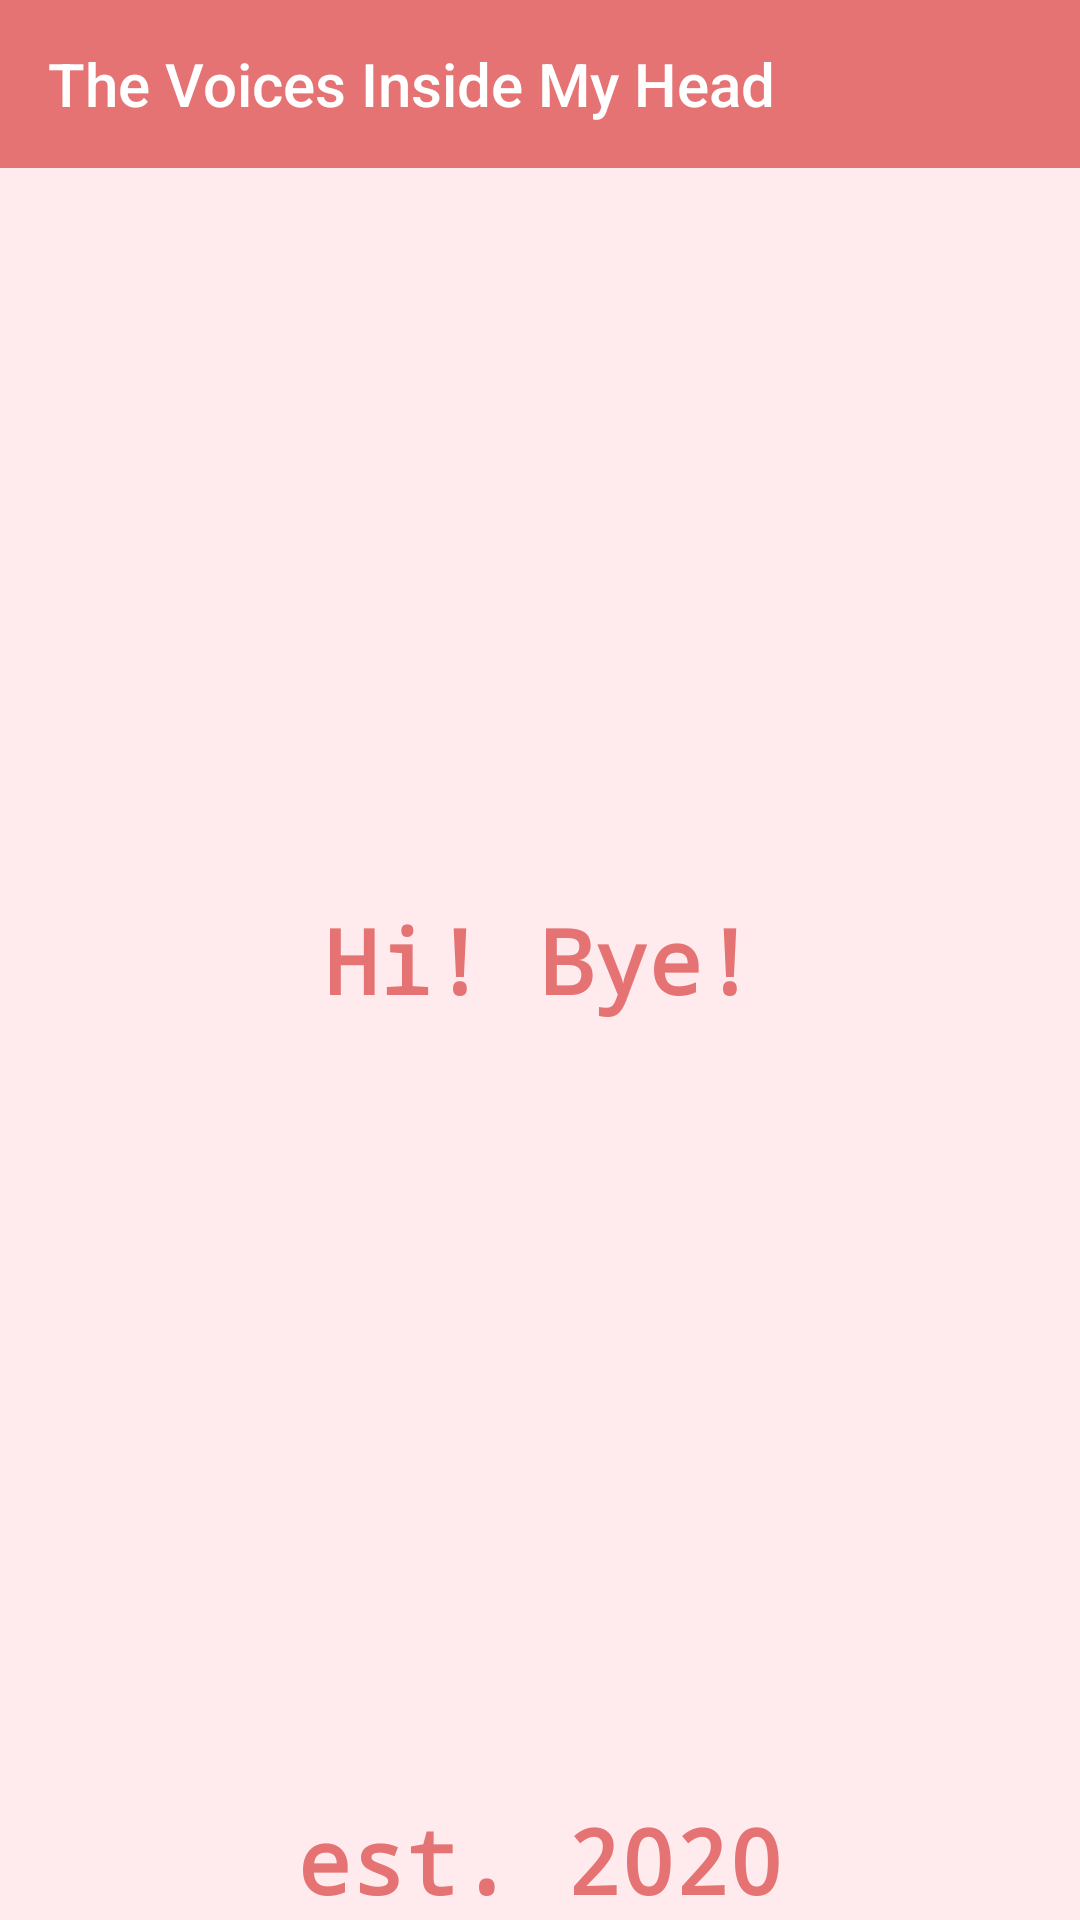

Write the Android layout XML for this screen, with the resource values it uses.
<!-- AndroidManifest.xml: application theme AppTheme -->
<!-- res/layout/activity_about.xml -->
<?xml version="1.0" encoding="utf-8"?>
<RelativeLayout xmlns:android="http://schemas.android.com/apk/res/android"
    xmlns:app="http://schemas.android.com/apk/res-auto"
    xmlns:tools="http://schemas.android.com/tools"
    android:layout_width="match_parent"
    android:layout_height="match_parent"
    android:background="@color/backgroundColor"
    tools:context=".MainActivity">


    

    <include
        layout="@layout/toolbar"
        android:layout_width="match_parent"
        android:layout_height="wrap_content"/>

    <TextView
        android:id="@+id/welcomeTv"
        android:text="@string/hi_bye"
        android:textAlignment="center"
        android:layout_centerInParent="true"
        style="@style/TextLabelStyle" />

    <TextView
        android:id="@+id/estTv"
        android:text="est. 2020"
        android:layout_alignParentBottom="true"
        android:textAlignment="center"
        android:layout_centerInParent="true"
        style="@style/TextLabelStyle" />



</RelativeLayout>
<!-- res/layout/toolbar.xml (included above) -->
<?xml version="1.0" encoding="utf-8"?>
<LinearLayout xmlns:android="http://schemas.android.com/apk/res/android"
    android:layout_width="match_parent"
    xmlns:app="http://schemas.android.com/apk/res-auto"
    android:orientation="vertical"
    android:id="@+id/toolbarId"
    android:layout_height="match_parent">

    <androidx.appcompat.widget.Toolbar
        android:id="@+id/toolbar"
        android:minHeight="?attr/actionBarSize"
        android:layout_width="match_parent"
        android:layout_height="wrap_content"
        app:titleTextColor="@android:color/white"
        android:background="?attr/colorPrimaryDark">

        <TextView
            android:id="@+id/toolbar_title"
            android:layout_width="wrap_content"
            android:layout_height="wrap_content"
            android:text="@string/app_name"
            android:textColor="@android:color/white"
            style="@style/TextAppearance.AppCompat.Widget.ActionBar.Title" />

    </androidx.appcompat.widget.Toolbar>

</LinearLayout>
<!-- resources referenced by this layout -->
<resources>
  <color name="backgroundColor">#FFEBEE</color>
  <string name="app_name">The Voices Inside My Head</string>
  <string name="hi_bye">Hi! Bye!</string>
  <style name="TextLabelStyle">
          <item name="android:layout_width">wrap_content</item>
          <item name="android:layout_height">wrap_content</item>
          <item name="android:fontFamily">monospace</item>
          <item name="android:textColor">@color/colorPrimaryDark</item>
          <item name="android:textSize">30sp</item>
          <item name="android:textStyle">bold</item>
      </style>
  <style name="AppTheme" parent="Theme.AppCompat.Light.DarkActionBar">
          
          <item name="colorPrimary">@color/colorPrimary</item>
          <item name="colorPrimaryDark">@color/colorPrimaryDark</item>
          <item name="colorAccent">@color/colorAccent</item>
      </style>
  <color name="colorPrimaryDark">#E57373</color>
  <color name="colorPrimary">#FFCDD2</color>
  <color name="colorAccent">#bbfce0</color>
</resources>
